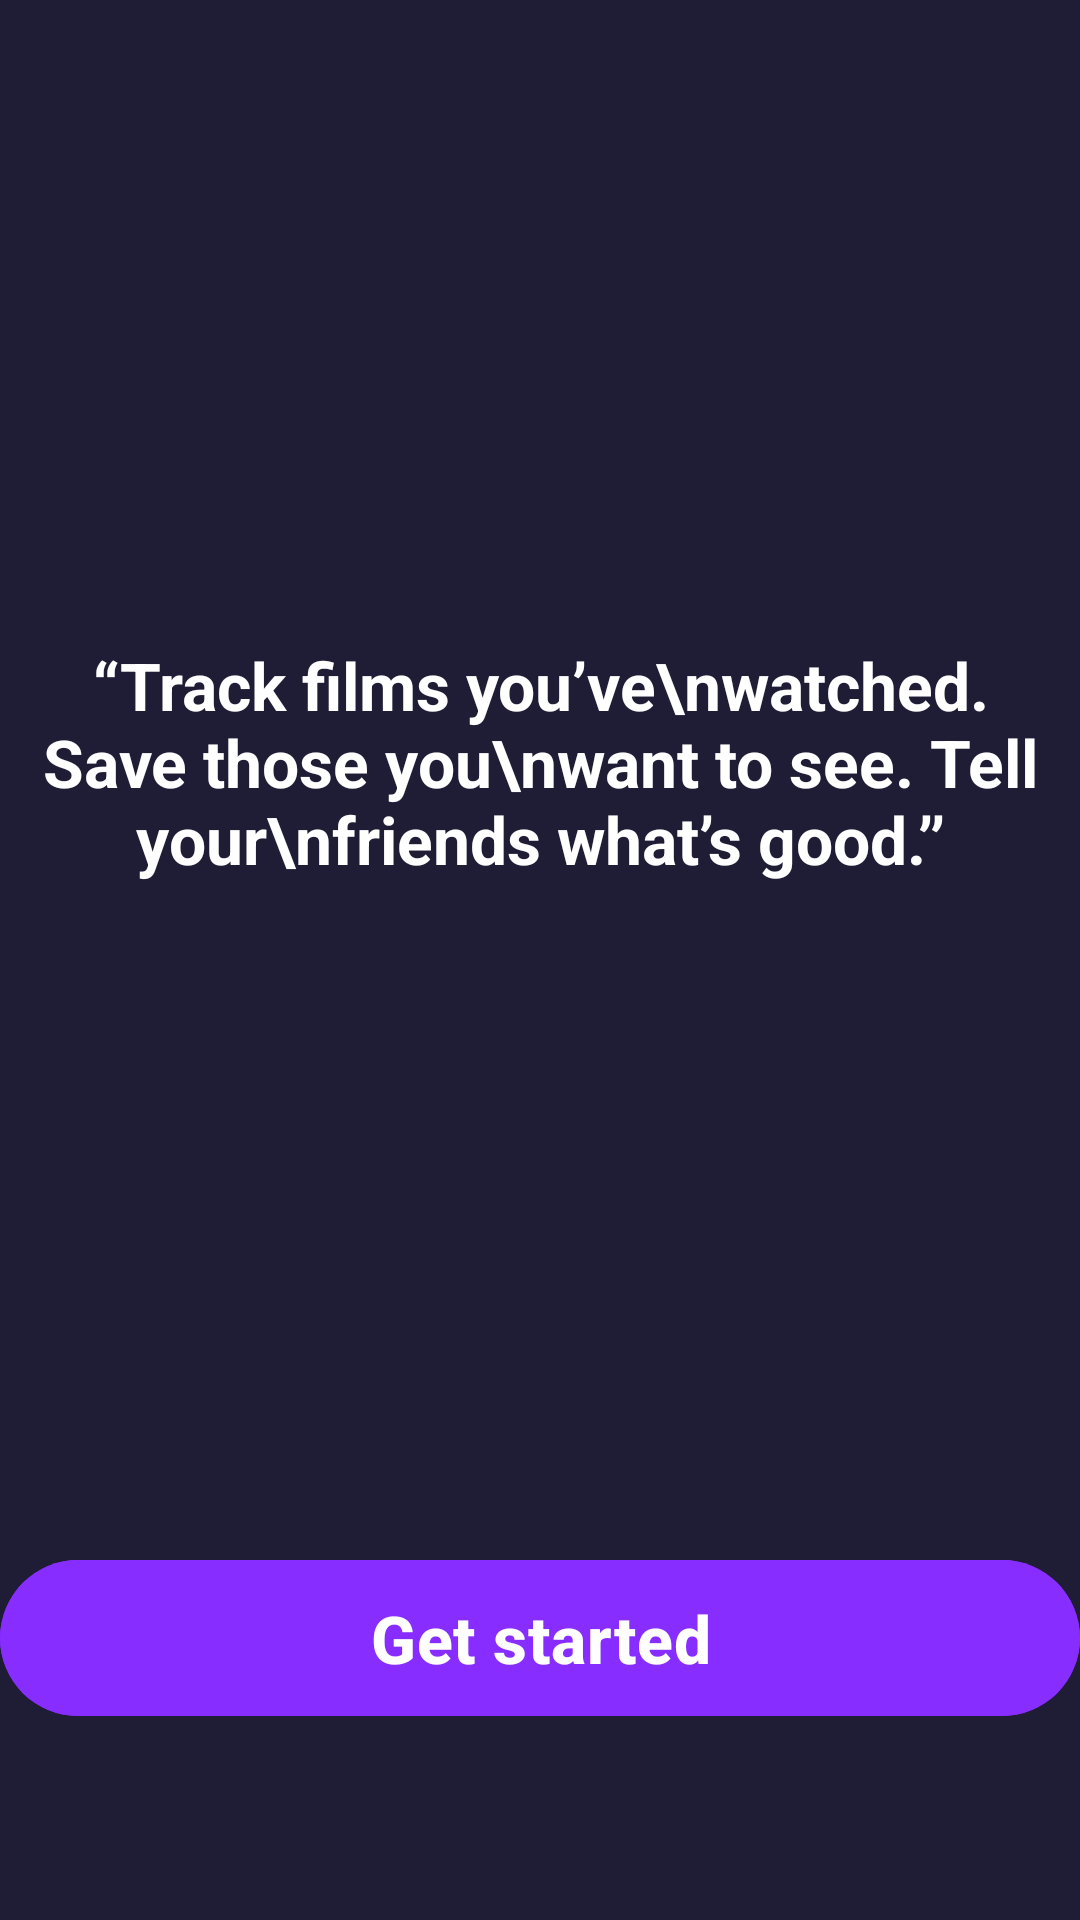

The Android layout XML behind this screen, and the referenced resources:
<!-- AndroidManifest.xml: activity theme AppTheme -->
<!-- res/layout/fragment_on_boarding.xml -->
<?xml version="1.0" encoding="utf-8"?>
<androidx.constraintlayout.widget.ConstraintLayout xmlns:android="http://schemas.android.com/apk/res/android"
    xmlns:app="http://schemas.android.com/apk/res-auto"
    xmlns:tools="http://schemas.android.com/tools"
    android:layout_width="match_parent"
    android:layout_height="match_parent"
    tools:context=".presentation.ui.fragments.auth.OnBoardingFragment"
    android:background="@color/letterboxn_dark_purple">


    <ImageView
        android:id="@+id/imageView"
        android:layout_width="0dp"
        android:layout_height="wrap_content"
        android:adjustViewBounds="true"
        android:src="@drawable/onboardback"
        app:layout_constraintEnd_toEndOf="parent"
        app:layout_constraintStart_toStartOf="parent"
        app:layout_constraintTop_toTopOf="parent" />

    <ImageView
        android:id="@+id/imageView2"
        android:layout_width="140dp"
        android:layout_height="wrap_content"
        android:layout_marginBottom="-4dp"
        android:adjustViewBounds="true"
        android:src="@drawable/logo_letterboxn"
        app:layout_constraintBottom_toTopOf="@+id/textView2"
        app:layout_constraintEnd_toEndOf="@+id/textView2"
        app:layout_constraintStart_toStartOf="@+id/textView2" />

    <TextView
        android:id="@+id/textView"
        android:layout_width="wrap_content"
        android:layout_height="wrap_content"
        android:text="“Track films you’ve\nwatched. Save those you\nwant to see. Tell your\nfriends what’s good.”"
        android:textAlignment="center"
        android:textColor="#FFFFFF"
        android:textSize="22sp"
        android:textStyle="bold"
        app:layout_constraintBottom_toTopOf="@+id/buttonGetstarted"
        app:layout_constraintEnd_toEndOf="parent"
        app:layout_constraintStart_toStartOf="parent"
        app:layout_constraintTop_toBottomOf="@+id/textView2" />


    <Button
        android:id="@+id/buttonGetstarted"
        android:layout_width="0dp"
        android:layout_height="wrap_content"
        android:layout_marginBottom="64dp"
        android:backgroundTint="#882DFF"
        android:minHeight="60dp"
        android:text="Get started"
        android:textSize="22sp"
        android:textStyle="bold"
        app:layout_constraintBottom_toBottomOf="parent"
        app:layout_constraintEnd_toEndOf="@+id/textView"
        app:layout_constraintStart_toStartOf="@+id/textView" />

    <TextView
        android:id="@+id/textView2"
        android:layout_width="wrap_content"
        android:layout_height="wrap_content"
        android:layout_marginBottom="8dp"
        android:text="Letterboxn"
        android:textColor="#FFFFFF"
        android:textSize="42sp"
        android:textStyle="bold"
        app:layout_constraintBottom_toBottomOf="@+id/imageView"
        app:layout_constraintEnd_toEndOf="parent"
        app:layout_constraintStart_toStartOf="parent" />
</androidx.constraintlayout.widget.ConstraintLayout>
<!-- resources referenced by this layout -->
<resources>
  <color name="letterboxn_dark_purple">#1F1D36</color>
  <!-- drawable logo_letterboxn: png bitmap (drawable, 10292 bytes) -->
  <style name="AppTheme" parent="Theme.Material3.Light.NoActionBar">
          
          <item name="colorPrimary">@color/letterboxn_dark_purple</item>
          <item name="colorPrimaryVariant">#111020</item>
          <item name="colorOnPrimary">@android:color/white</item>
          <item name="android:navigationBarColor">@color/bottom_nav_bar</item>
      </style>
  <color name="bottom_nav_bar">#111020</color>
</resources>
